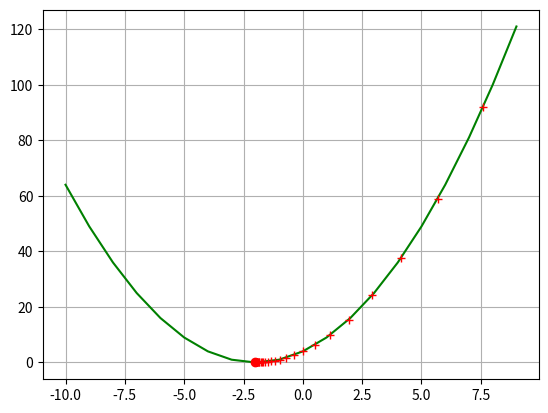

Write the Python code that produced this figure.
import numpy as np
import matplotlib.pyplot as plt
from sympy import Symbol, solve, diff

def gradient2D(f, x):
    para_x = Symbol('x')
    f_diff = diff(f)
    grand = f_diff.subs({para_x:x})
    
    return grand

def gradient_descent(f, init_x, lr=0.01, step_num=100):
    x = init_x
    x_array= []
    for i in range(step_num):
        grad = gradient2D(f, x)
        x = x - lr * grad
        x_array.append(x)

    return x, x_array 

x = Symbol('x')
y = x**2 + 4*x + 4

xrange = np.arange(-10, 10, 1)
yrange = np.array([y.subs({x:i}) for i in xrange])

init_x = 10
ans, x_array = gradient_descent(y, init_x, 0.1, 1000)
print(ans) # -2.00000000000000

plt.plot(xrange, yrange, 'g')
plt.plot(ans, y.subs({x:ans}), 'ro')
for i in range(len(x_array)):
    plt.plot(x_array[i], y.subs({x:x_array[i]}),'r+')
plt.grid()
plt.show()
